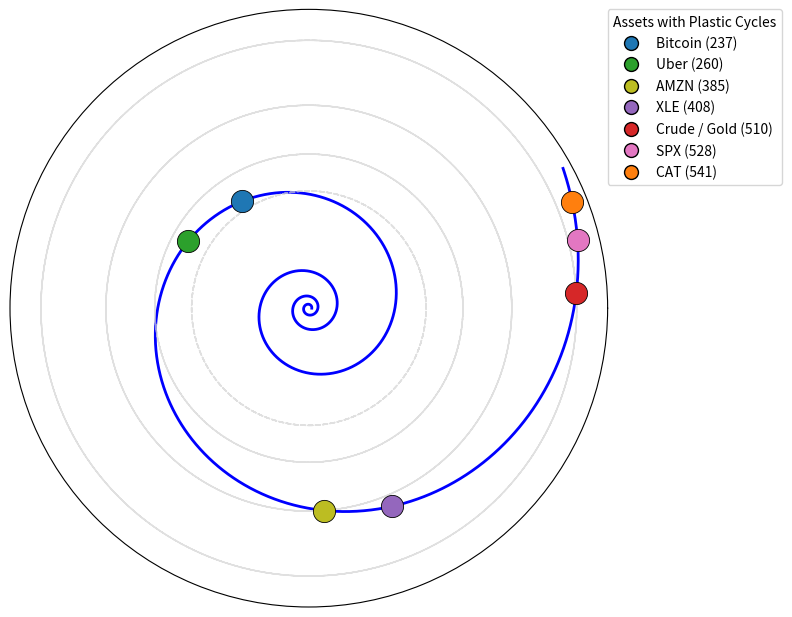

This figure's Python source:
import numpy as np
import matplotlib.pyplot as plt
from matplotlib.lines import Line2D

# -----------------------------
# Plastic Spiral setup
# -----------------------------
rho = 1.324718
a = 1.0
b = (2 * np.log(rho)) / np.pi   # r(θ) = exp(b*θ) since a=1

def theta_of_L(L):
    """Inverse arc-length -> angle for logarithmic spiral r = exp(b*θ)."""
    return (1.0 / b) * np.log(1.0 + (b / a) / np.sqrt(1 + b**2) * L)

# Extend slightly beyond 528 so the 510 marker sits comfortably inside
theta_max = theta_of_L(528) * 1.01
theta = np.linspace(0, theta_max, 6000)
r = np.exp(b * theta)

# -----------------------------
# Long-cycle anchors (SPX separated at 493) + add AMZN & CAT
# -----------------------------
cycles = {
    "Bitcoin (237)": 237,
    "Uber (260)": 260,
    "AMZN (385)": 385,           
    "XLE (408)": 408,
    "Crude / Gold (510)": 510,
    "SPX (528)": 528,
    "CAT (541)": 541,        
}
colors = {
    "Bitcoin (237)": "tab:blue",
    "Uber (260)": "tab:green",
    "AMZN (385)": "tab:olive",
    "XLE (408)": "tab:purple",
    "Crude / Gold (510)": "tab:red",
    "SPX (528)": "tab:pink",
    "CAT (541)": "tab:orange",
}

# Compute marker positions and radial limit
marker_points = []
max_r = r.max()
for label, S in cycles.items():
    th = theta_of_L(S)
    rr = np.exp(b * th)
    marker_points.append((th, rr, label, colors[label]))
    max_r = max(max_r, rr)

# -----------------------------
# Guide circles (ONLY these four)
# -----------------------------
guide_levels = [220, 291, 385, 510]
guide_rs = [np.exp(b * theta_of_L(L)) for L in guide_levels]

# -----------------------------
# Plot
# -----------------------------
fig = plt.figure(figsize=(8, 8))
ax = plt.subplot(111, projection="polar")

# Clean background
ax.grid(False)

# Spiral in blue
ax.plot(theta, r, linewidth=2, color="blue")

# Outer limit with a small buffer
ax.set_rlim(0, max_r * 1.03)

# Faint guide circles
for r_guide in guide_rs:
    ax.plot(theta, np.full_like(theta, r_guide),
            linestyle="--", linewidth=1, color="lightgrey", alpha=0.7)

# Markers (large dots)
for th, rr, label, color in marker_points:
    ax.plot(th, rr, "o", markersize=16, color=color, mec="black", mew=0.6, zorder=5)

# Legend outside
legend_elems = [
    Line2D([0], [0], marker="o", color="w", markerfacecolor=colors[label],
           markeredgecolor="black", markersize=10, label=label)
    for label in cycles.keys()
]
ax.legend(handles=legend_elems, loc="upper left", bbox_to_anchor=(1.0, 1.0),
          borderaxespad=0.0, title="Assets with Plastic Cycles")

# Title with math notation and extra padding
# ax.set_title(r"Capital Lattice Expressed in Plastic Spiral  $(r=\rho^{2\theta/\pi})$",
#             va="bottom", pad=30)

# Hide tick labels for a clean look
ax.set_xticklabels([])
ax.set_yticklabels([])

plt.tight_layout()
plt.show()
